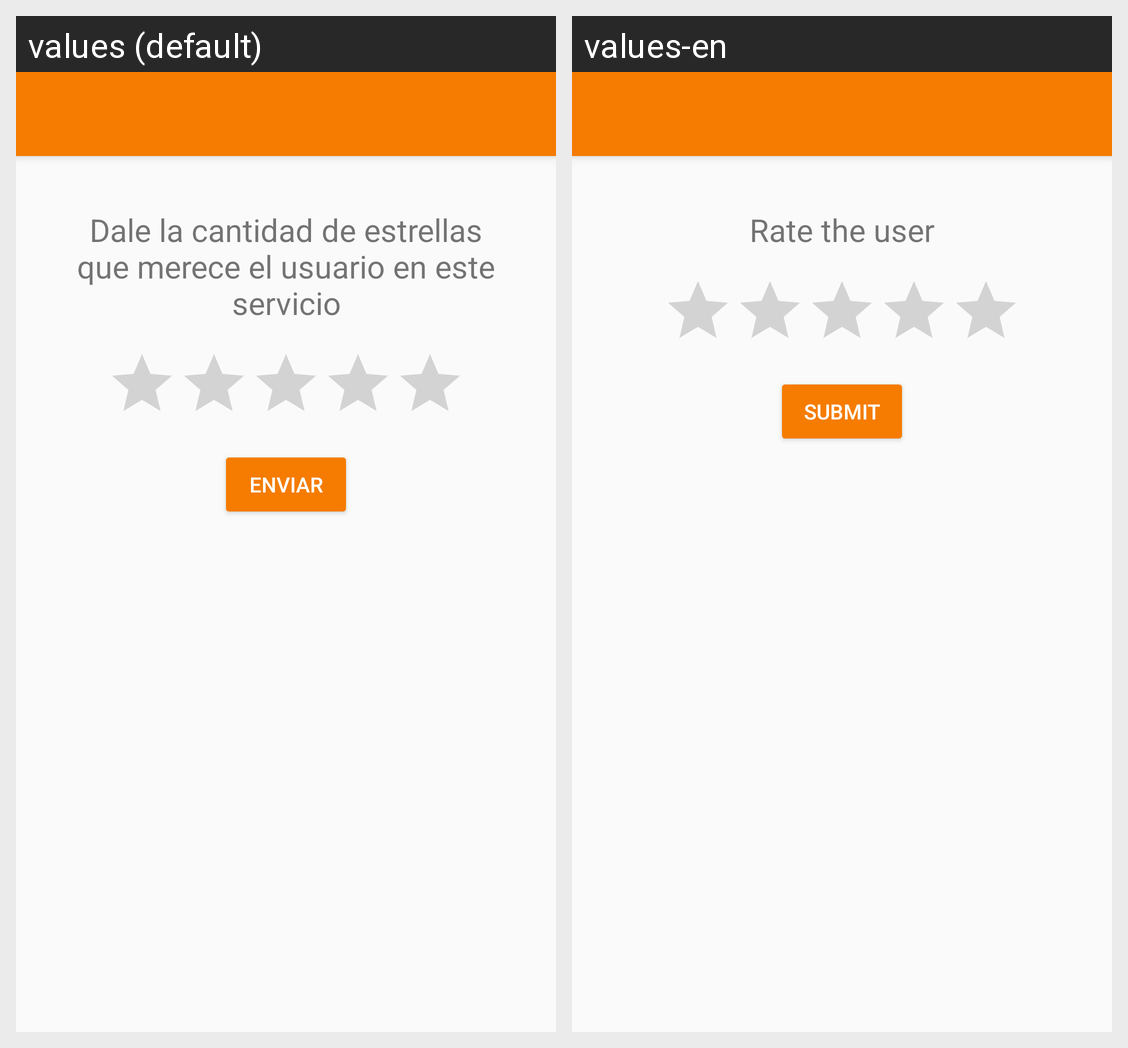

The same Android screen rendered under two of its app's locales, left to right. List the strings drawn on it with the default value and each locale's translation.
Android screen res/layout/activity_domiciliary_score.xml rendered under 2 locales, left to right: values (default), values-en. Device: Nexus 5 (rendered at 1080×1920; each locale shown at half size, 540×960, under a caption strip naming it); theme AppTheme.
Strings drawn on this screen, with the default value and each locale's value (text and hints the layout hard-codes, and strings that could not be matched under every locale, appear in the picture but are not listed):

text_how_much_user_star
  values: Dale la cantidad de estrellas que merece el usuario en este servicio
  values-en: Rate the user

button_sent_rate
  values: Enviar
  values-en: Submit
